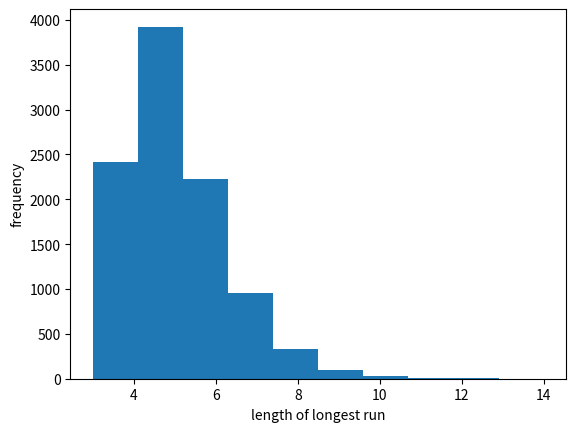

Write the Python code that produced this figure.
#!/usr/bin/env python3
# -*- coding: utf-8 -*-
"""
Created on Sun May  7 11:24:38 2017

[redacted]
"""

import random, pylab

# You are given this function
def getMeanAndStd(X):
    mean = sum(X)/float(len(X))
    tot = 0.0
    for x in X:
        tot += (x - mean)**2
    std = (tot/len(X))**0.5
    return mean, std

# You are given this class
class Die(object):
    def __init__(self, valList):
        """ valList is not empty """
        self.possibleVals = valList[:]
    def roll(self):
        return random.choice(self.possibleVals)

# use only pylab.hist, pylab.title, pylab.xlabel, pylab.ylabel, pylab.show
# Implement this -- Coding Part 1 of 2
def makeHistogram(values, numBins, xLabel, yLabel, title=None):
    """
      - values, a sequence of numbers
      - numBins, a positive int
      - xLabel, yLabel, title, are strings
      - Produces a histogram of values with numBins bins and the indicated labels
        for the x and y axis
      - If title is provided by caller, puts that title on the figure and otherwise
        does not title the figure
    """

    pylab.xlabel(xLabel)
    pylab.ylabel(yLabel)
    if title != None:
        pylab.title(title)
    pylab.hist(values,numBins)
    pylab.show()
    
#    import matplotlib.pyplot as plt
#    plt.plot([1,2,3,4])
#    pylab.ylabel(yLabel)
#    plt.show()
                    
# Implement this -- Coding Part 2 of 2
def getAverage(die, numRolls, numTrials):
    """
      - die, a Die
      - numRolls, numTrials, are positive ints
      - Calculates the expected mean value of the longest run of a number
        over numTrials runs of numRolls rolls
      - Calls makeHistogram to produce a histogram of the longest runs for all
        the trials. There should be 10 bins in the histogram
      - Choose appropriate labels for the x and y axes.
      - Returns the mean calculated
    """
    t = 0
    longestRuns = []
    for trial in range(numTrials):
        r = 0
        rolls = []
        runLength = 1
        longestRun = 1
        t += 1
        #print("trial",t)
        for roll in range(numRolls):
            r += 1
            #print("roll",r)
            thisRoll = die.roll()
            #print("rolled",thisRoll)
            rolls.append(thisRoll)
            # see if you are in a run
            if (len(rolls) > 1 and thisRoll == rolls[-2]):
                runLength += 1
                #print(rolls,"current runLength =",runLength)
                # if so see if you have the longest run
                longestRun = max([runLength,longestRun])
                # update longest run length if needed
            else:
                runLength = 1
                
        #print("longest run for trial",t,"was",longestRun)
        # store longest run in longestRuns
        longestRuns.append(longestRun)
    
    # calculate the mean
    meanVal, stdDev = getMeanAndStd(longestRuns)
    #print("mean length = ",round(meanVal,3))
    
    # make the histogram
    makeHistogram(longestRuns, 10, "length of longest run","frequency")
    return round(meanVal,3)
      
# One test case
print(getAverage(Die([1,2,3,4,5,6,6,6,7]), 500, 10000))
# should be 5.312
#print(getAverage(Die([1,2,3,4,5,6,6,6,7]), 5, 5))

#for i in range(1000):
#    values.append(random.random()) 

#makeHistogram(values, 20, "values","freq")

    